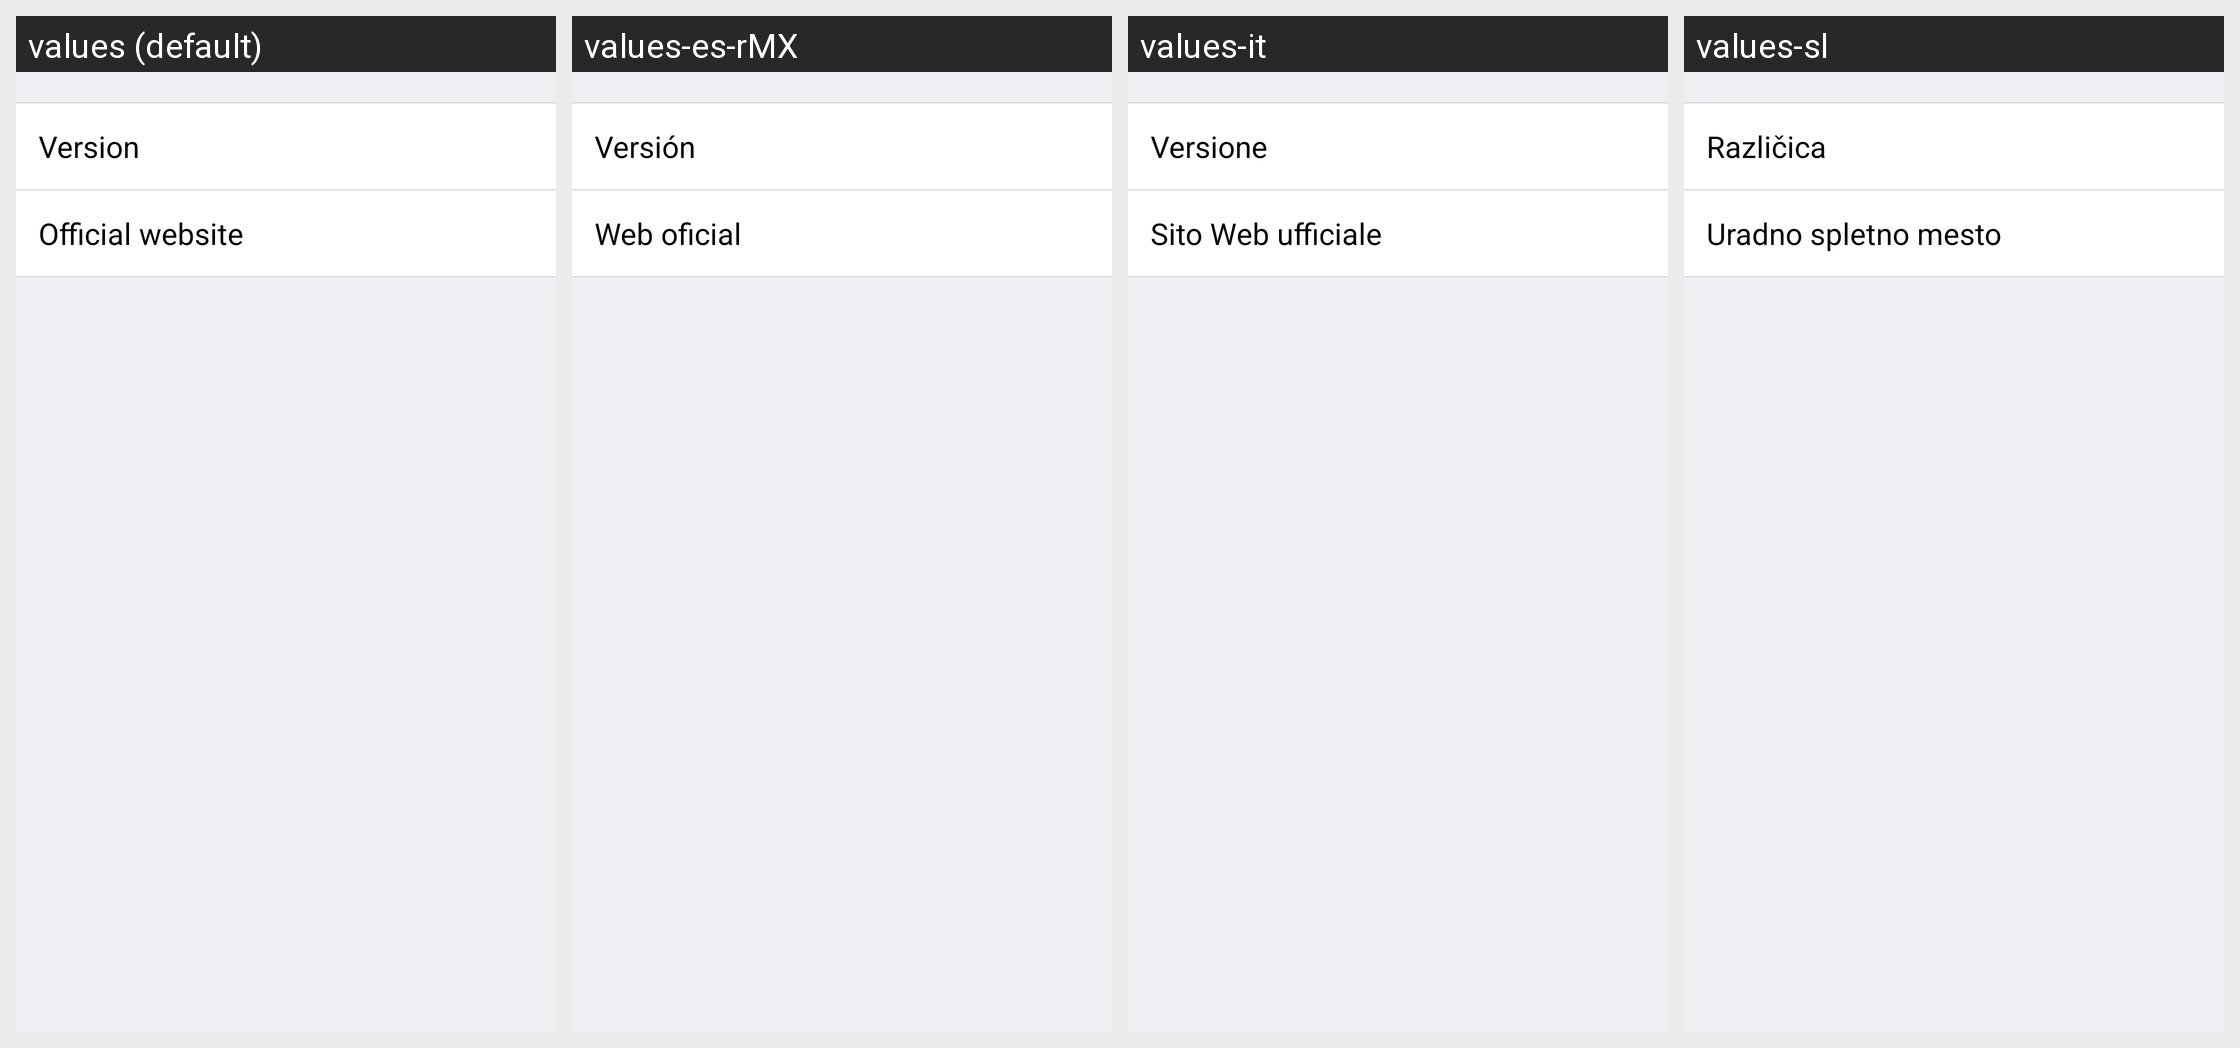

The Android screen above is rendered under several locales of the same app. Produce the string resources it draws, with the default and per-locale values.
Android screen res/layout/activity_setting_about_new.xml rendered under 4 locales, left to right: values (default), values-es-rMX, values-it, values-sl. Device: Nexus 5 (rendered at 1080×1920; each locale shown at half size, 540×960, under a caption strip naming it); theme AppTheme.
Other locales in the repository, not shown: values-ar, values-de, values-es, values-fr, values-fr-rCA, values-hr, values-pl, values-sr.
Strings drawn on this screen, with the default value and each locale's value (text and hints the layout hard-codes, and strings that could not be matched under every locale, appear in the picture but are not listed):

setting_about_version
  values: Version
  values-es-rMX: Versión
  values-it: Versione
  values-sl: Različica

setting_about_official_website
  values: Official website
  values-es-rMX: Web oficial
  values-it: Sito Web ufficiale
  values-sl: Uradno spletno mesto
